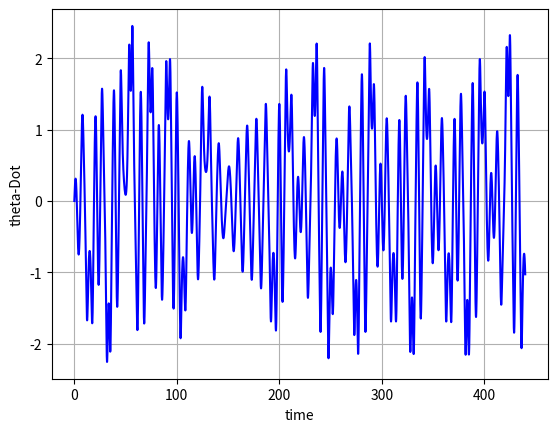

Generate this figure with matplotlib: (Note: this script raises an exception after producing the figure.)
'''
[redacted]
Physics 440 - Computational Physics
Assignment 3
Problem 2
'''
from scipy.integrate import odeint
import numpy as np
import matplotlib.pyplot as plt
import math

def f(thetas, t, b, gamma, omega):
    #pendulum driven-damped function
    theta=thetas[0]
    thetaDot=thetas[1]
    thetaDouble=-b*thetaDot - math.sin(theta) + gamma*math.cos(omega*t)
    return thetaDot, thetaDouble
    

#initial conditions
theta0=-0.0
thetaDot0=0.0
thetas=[theta0,thetaDot0]

#constants
b=0.05
omega=0.7

#computation parameters
steps=100*2
periods=100
t = np.linspace(0, periods*(math.pi*2.0*omega), steps*periods+1)

#generating loop
for i in range(7):

    gamma=0.4+(i*0.1)

    #ODE solution
    sol = odeint(f, thetas, t, args=(b, gamma, omega))

    #TAKE THE STROBE

    #plot theta vs time
    plt.plot(t, sol[:, 1], 'b', label='thetaDot(t)')
    plt.xlabel('time')
    plt.ylabel('theta-Dot')
    plt.grid()
    plt.savefig('/Users/<user>/kbaber/Desktop/Phys440/Assignment 3/plots//gamma'+str(gamma)+'_thetaDot_t.png',bbox_inches='tight')
    # [redacted]
    #plt.show()
    plt.clf()

    #clips the plot to keep theta between -pi and +pi
    thetaLog=((np.array(sol[:,0])+math.pi)%(2*math.pi))-math.pi
    #plot phase space plot
    plt.plot(thetaLog, sol[:, 1], 'g.', label='theta-Dot(theta)')
    plt.xlabel('theta')
    plt.ylabel('theta-Dot')
    plt.title('Phase Space Plot')
    plt.grid()
    plt.gca().set_aspect('equal', adjustable='box')
    plt.savefig('/Users/<user>/kbaber/Desktop/Phys440/Assignment 3/plots//gamma'+str(gamma)+'_thetaDot_theta.png',bbox_inches='tight')
    # [redacted]
    #plt.show()
    plt.clf()
    
    
    
    #selects only points that coincide with the period omega
    strobedTheta=sol[:,0][0:-1:steps]
    strobedThetaDot=sol[:,1][0:-1:steps]
    strobedTheta=((strobedTheta+math.pi)%(2*math.pi))-math.pi
    #plot strobed phase space plot
    plt.plot(strobedTheta, strobedThetaDot, 'r.', label='theta-Dot(theta)')
    plt.xlabel('theta')
    plt.ylabel('theta-Dot')
    plt.title('Strobed Phase Space Plot')
    plt.grid()
    plt.gca().set_aspect('equal', adjustable='box')
    plt.savefig('/Users/<user>/kbaber/Desktop/Phys440/Assignment 3/plots//gamma'+str(gamma)+'_thetaDot_theta_strobed.png',bbox_inches='tight')
    # [redacted]
    #plt.show()
    plt.clf()
    
    

